Image classification data set "train_test_data" (kmk9461/Interests_Portfolio on GitHub). Class labels (2): crochet stitches, knitting stitches.

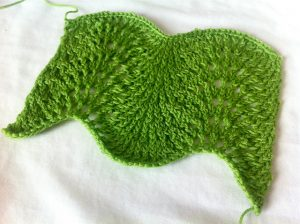
Label: knitting stitches

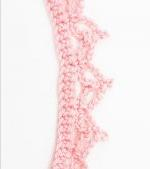
Label: crochet stitches

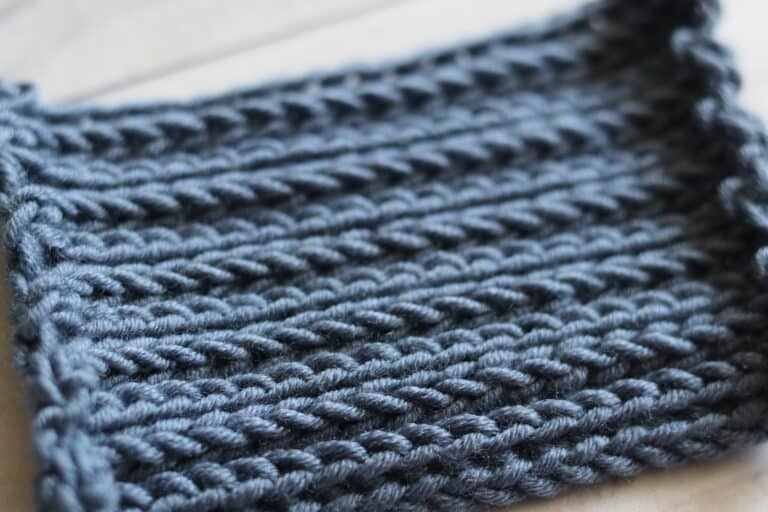
Label: crochet stitches

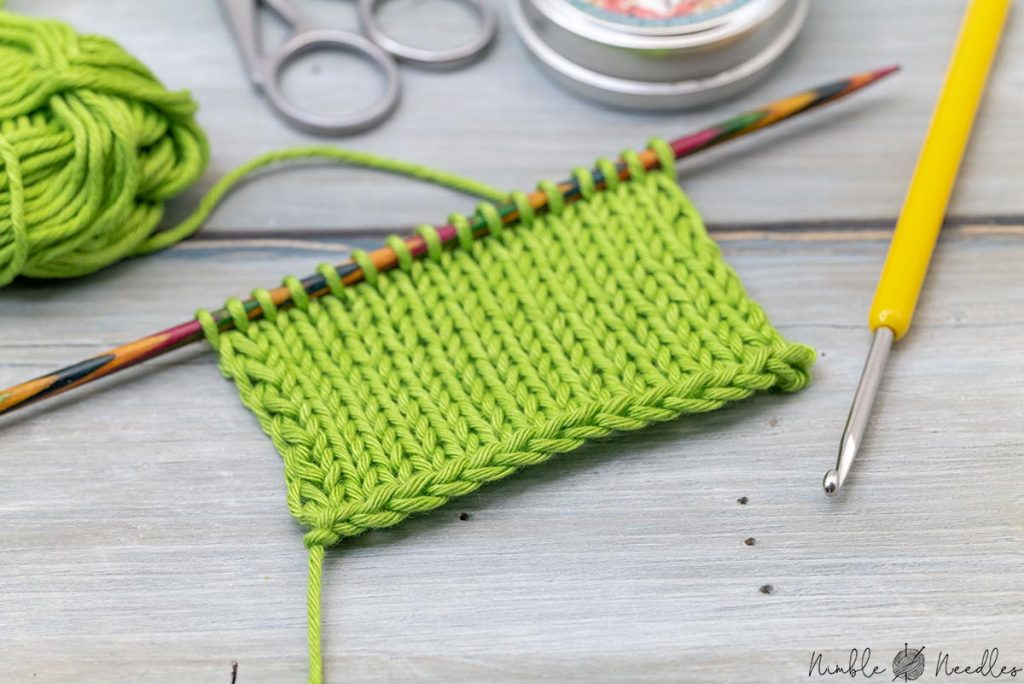
Label: knitting stitches

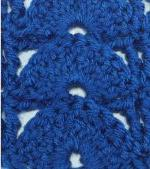
Label: crochet stitches

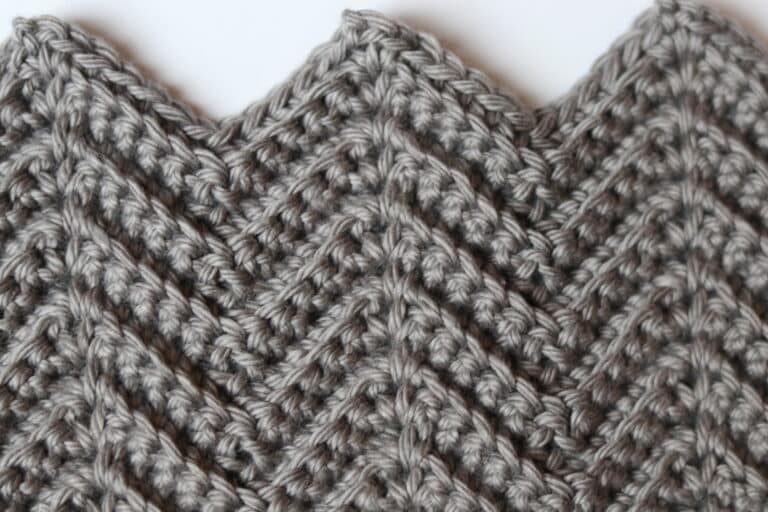
Label: crochet stitches
